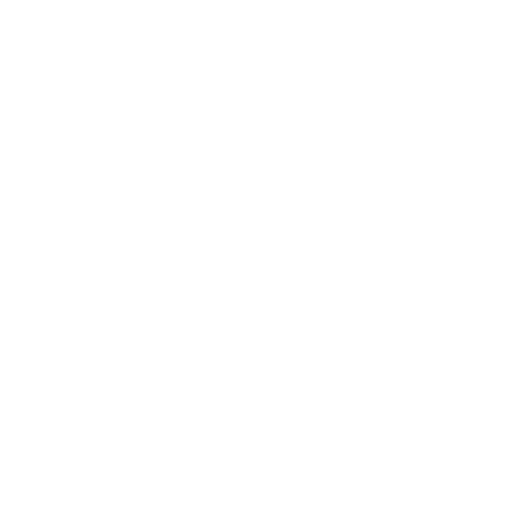
t = 0.00 s
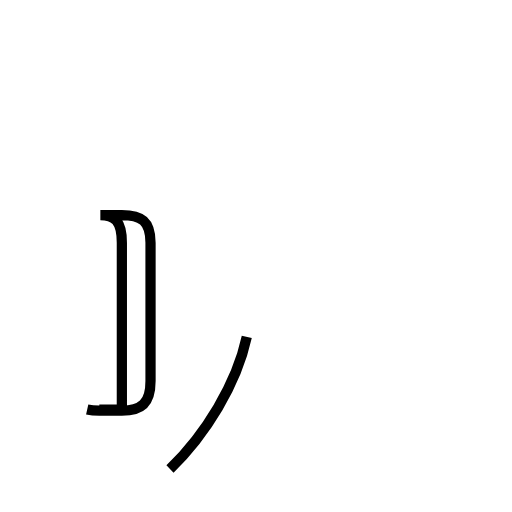
t = 1.97 s
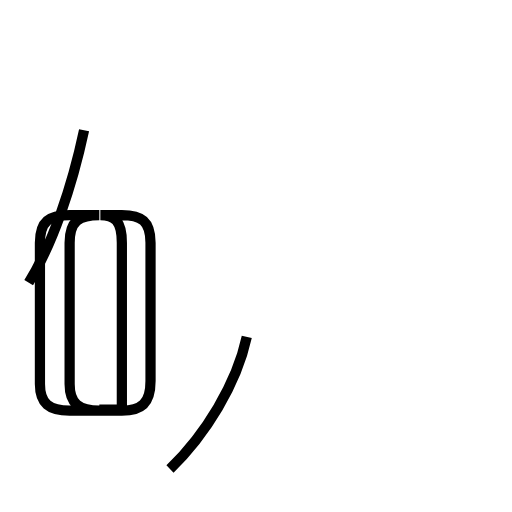
t = 3.97 s
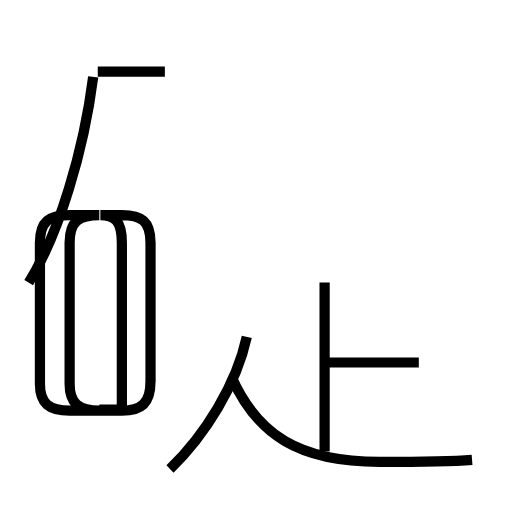
t = 5.90 s
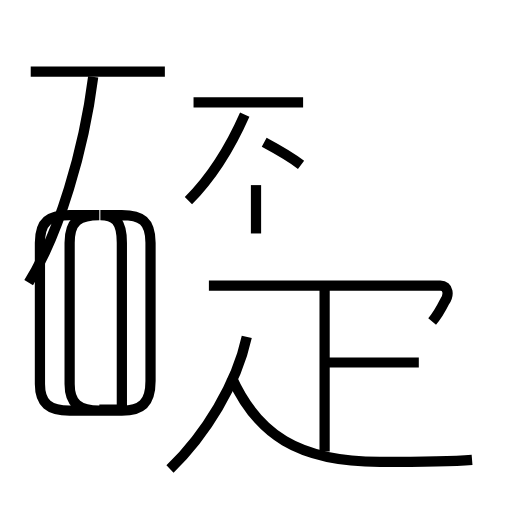
t = 7.79 s
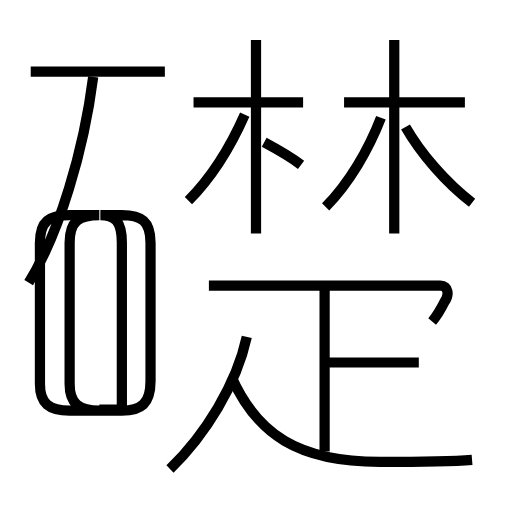
t = 9.75 s

The animated SVG that drew these frames (rendered in a browser with its animation timeline set to each time). Animation: 16 SMIL elements (animate=16); one cycle of 9.75 s.

<?xml version='1.0' encoding='utf-8'?>
<svg viewBox="0.0 -6.0 50.0 50.0" version="1.1" xmlns="http://www.w3.org/2000/svg"><rect x="-1000" y="-1000" width="2000" height="2000" stroke="white" fill="white" /><g style="fill:none;stroke:#000000;stroke-width:1"><path d="M 16.6 1.8 C 20.1 -1.6 23.1 -6.5 24.1 -11.1 " transform="translate(0.0 38.0)" stroke-dasharray="15.118164115536993" stroke-dashoffset="15.118164115536993"><animate attributeName="stroke-dashoffset" from="15.118164115536993" to="0" dur="0.4535449234661098s" begin="0s" fill="freeze" /></path><path d="M 9.7 -4.0 L 11.9 -4.0 L 11.9 -20.3 C 11.9 -22.4 11.2 -23.0 9.8 -23.0 L 11.9 -23.0 C 13.8 -23.0 14.7 -22.4 14.7 -20.3 L 14.7 -6.8 C 14.7 -4.6 13.8 -3.9 11.9 -3.9 L 9.7 -3.9 C 7.7 -3.9 6.8 -4.6 6.8 -6.5 L 6.8 -20.3 C 6.8 -22.4 7.7 -23.0 9.7 -23.0 L 6.8 -23.0 C 4.8 -23.0 3.9 -22.4 3.9 -20.3 L 3.9 -6.5 C 3.9 -4.6 4.8 -3.9 6.8 -3.9 L 9.7 -3.9 Z " transform="translate(0.0 38.0)" stroke-dasharray="101.34814836882576" stroke-dashoffset="101.34814836882576"><animate attributeName="stroke-dashoffset" from="101.34814836882576" to="0" dur="3.0404444510647726s" begin="0.4535449234661098s" fill="freeze" /></path><path d="M 2.8 -16.4 C 5.8 -21.2 8.2 -29.4 9.1 -36.5 " transform="translate(0.0 38.0)" stroke-dasharray="21.20064095995696" stroke-dashoffset="21.20064095995696"><animate attributeName="stroke-dashoffset" from="21.20064095995696" to="0" dur="0.6360192287987088s" begin="3.4939893745308823s" fill="freeze" /></path><path d="M 46.1 0.9 C 43.6 1.1 40.9 1.1 37.1 1.1 C 29.1 1.1 25.1 -1.6 22.6 -7.2 " transform="translate(0.0 38.0)" stroke-dasharray="26.91365996688778" stroke-dashoffset="26.91365996688778"><animate attributeName="stroke-dashoffset" from="26.91365996688778" to="0" dur="0.8074097990066335s" begin="4.130008603329591s" fill="freeze" /></path><path d="M 31.7 0.1 L 31.7 -16.4 " transform="translate(0.0 38.0)" stroke-dasharray="16.5" stroke-dashoffset="16.5"><animate attributeName="stroke-dashoffset" from="16.5" to="0" dur="0.495s" begin="4.937418402336224s" fill="freeze" /></path><path d="M 40.9 -8.6 L 32.0 -8.6 " transform="translate(0.0 38.0)" stroke-dasharray="8.899999999999999" stroke-dashoffset="8.899999999999999"><animate attributeName="stroke-dashoffset" from="8.899999999999999" to="0" dur="0.26699999999999996s" begin="5.432418402336224s" fill="freeze" /></path><path d="M 16.1 -37.0 L 3.0 -37.0 " transform="translate(0.0 38.0)" stroke-dasharray="13.100000000000001" stroke-dashoffset="13.100000000000001"><animate attributeName="stroke-dashoffset" from="13.100000000000001" to="0" dur="0.393s" begin="5.699418402336224s" fill="freeze" /></path><path d="M 18.4 -24.4 C 20.6 -26.6 22.4 -29.4 23.9 -32.8 " transform="translate(0.0 38.0)" stroke-dasharray="10.09816226389449" stroke-dashoffset="10.09816226389449"><animate attributeName="stroke-dashoffset" from="10.09816226389449" to="0" dur="0.3029448679168347s" begin="6.092418402336224s" fill="freeze" /></path><path d="M 29.4 -27.9 C 28.2 -28.8 27.1 -29.4 25.8 -30.1 " transform="translate(0.0 38.0)" stroke-dasharray="4.223512757319113" stroke-dashoffset="4.223512757319113"><animate attributeName="stroke-dashoffset" from="4.223512757319113" to="0" dur="0.12670538271957338s" begin="6.395363270253059s" fill="freeze" /></path><path d="M 29.6 -34.0 L 18.9 -34.0 " transform="translate(0.0 38.0)" stroke-dasharray="10.700000000000003" stroke-dashoffset="10.700000000000003"><animate attributeName="stroke-dashoffset" from="10.700000000000003" to="0" dur="0.32100000000000006s" begin="6.522068652972632s" fill="freeze" /></path><path d="M 42.2 -12.6 C 42.8 -13.3 43.0 -13.7 43.4 -14.5 C 43.9 -15.2 43.8 -16.1 43.0 -16.1 L 20.4 -16.1 " transform="translate(0.0 38.0)" stroke-dasharray="26.941218873425036" stroke-dashoffset="26.941218873425036"><animate attributeName="stroke-dashoffset" from="26.941218873425036" to="0" dur="0.8082365662027511s" begin="6.843068652972632s" fill="freeze" /></path><path d="M 25.0 -21.2 L 25.0 -40.1 " transform="translate(0.0 38.0)" stroke-dasharray="18.900000000000002" stroke-dashoffset="18.900000000000002"><animate attributeName="stroke-dashoffset" from="18.900000000000002" to="0" dur="0.5670000000000001s" begin="7.651305219175383s" fill="freeze" /></path><path d="M 38.5 -21.2 L 38.5 -40.1 " transform="translate(0.0 38.0)" stroke-dasharray="18.900000000000002" stroke-dashoffset="18.900000000000002"><animate attributeName="stroke-dashoffset" from="18.900000000000002" to="0" dur="0.5670000000000001s" begin="8.218305219175383s" fill="freeze" /></path><path d="M 46.1 -24.2 C 43.5 -26.2 41.1 -29.0 39.6 -31.6 " transform="translate(0.0 38.0)" stroke-dasharray="9.907441585651636" stroke-dashoffset="9.907441585651636"><animate attributeName="stroke-dashoffset" from="9.907441585651636" to="0" dur="0.29722324756954904s" begin="8.785305219175383s" fill="freeze" /></path><path d="M 45.4 -34.0 L 33.6 -34.0 " transform="translate(0.0 38.0)" stroke-dasharray="11.799999999999997" stroke-dashoffset="11.799999999999997"><animate attributeName="stroke-dashoffset" from="11.799999999999997" to="0" dur="0.3539999999999999s" begin="9.082528466744932s" fill="freeze" /></path><path d="M 31.8 -23.8 C 34.1 -26.1 36.0 -29.4 37.2 -32.5" transform="translate(0.0 38.0)" stroke-dasharray="10.308633082759217" stroke-dashoffset="10.308633082759217"><animate attributeName="stroke-dashoffset" from="10.308633082759217" to="0" dur="0.3092589924827765s" begin="9.436528466744932s" fill="freeze" /></path></g></svg>
